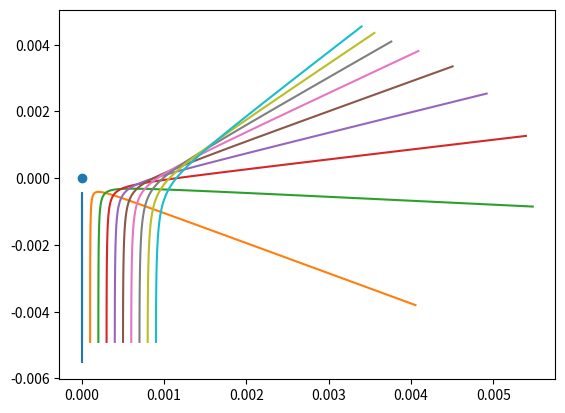

This figure's Python source:
import numpy as np 
import matplotlib.pyplot as plt

def hypotenuse (x):
    x =  np.sqrt(x[0]**2 + x[1]**2)  
    return x

qa = 2
qau = 79
ma = 7294.3
ke = 1
c = 137.035999
dt = 0.00001
yo= -0.005
xo = 0
vy = 0.07 * c
vx = 0 
offsetx = 0.0001
radiusvector = []

for i in range (10):
    ri = [offsetx*i, yo]
    vi = [vx, vy]
    rlim = 1.1*hypotenuse(ri)
    radiusvector = []
    while hypotenuse(ri) < rlim:
        a = (ke/ma)*((qau*qa)/(hypotenuse(ri)**2))*(ri/hypotenuse(ri))
        vi = vi + a*dt
        ri = ri + vi*dt
        
        
        
        radiusvector.append(ri)
    radiusvector = np.array(radiusvector)
    plt.plot(radiusvector[:,0],radiusvector[:,1])
    
    

plt.scatter(0,0)
plt.show()

    